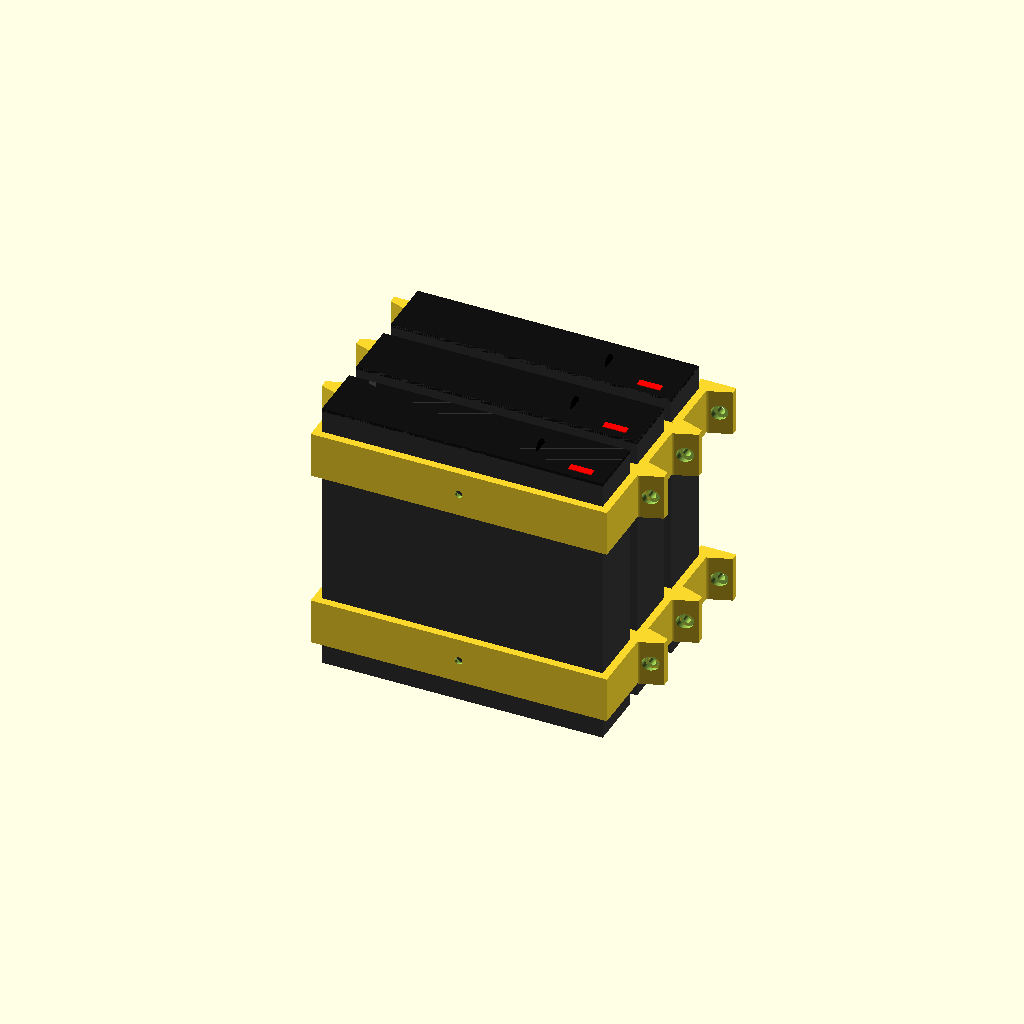
Cell 1: rendered with the file's own defaults.
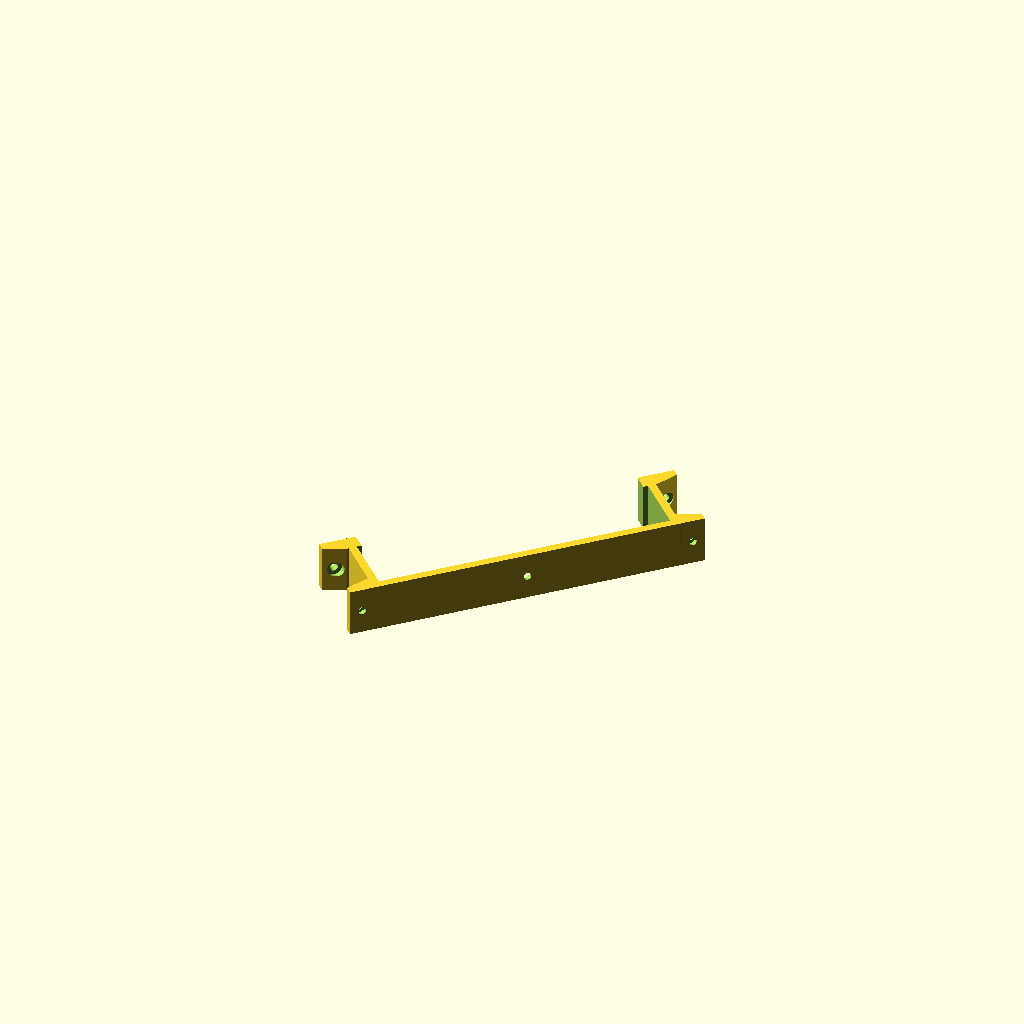
Cell 2: the same model with preview_assembly = false.
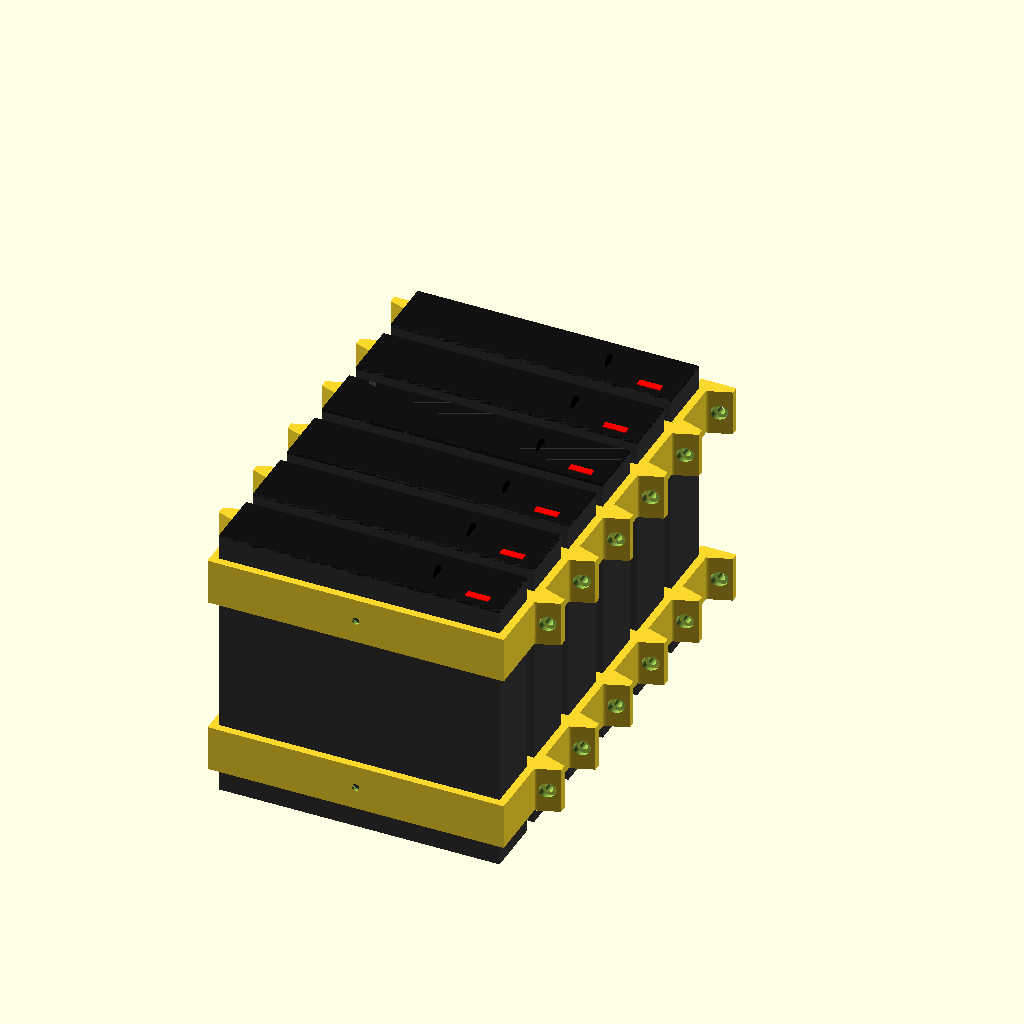
Cell 3: preview_stack_count = 6 (everything else at default).
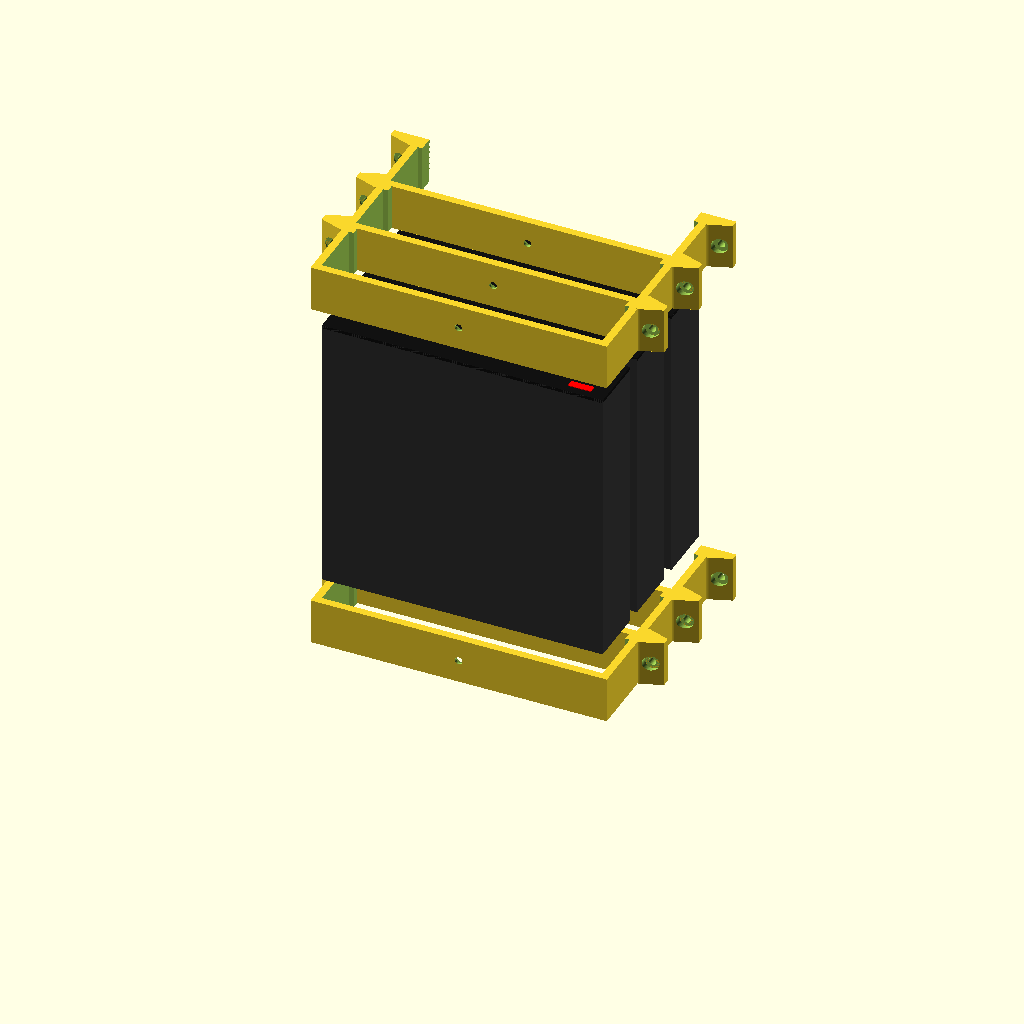
Cell 4: bracket_spacing = 240 (everything else at default).
All cells are drawn from one camera (rotation 55°, 0°, 25°, orthographic, colour scheme Cornfield), so only the parameter changes between them.
Source of the model, thinkcenter_mount.scad:
// Lenovo ThinkCentre Tiny Series Under-desk Mount (Stackable)
// Designed for 180mm x 180mm print beds (Must print diagonally!)
//
// Usage:
// 1. Print 2 brackets per PC.
// 2. For the first PC (Desk Mount): Screw top tabs into desk.
// 3. For the second PC (Stack): Insert nuts into the bottom tabs of the first brackets.
//    Use countersunk screws going UP through the top tabs of the second bracket
//    into the bottom tabs of the first bracket.

/* [Preview Options] */
// Enable to see the stacked assembly with PCs. Disable for printing!
preview_assembly = true;
// How many units to show in the preview stack
preview_stack_count = 3;
// Distance between the front and rear brackets in the preview
bracket_spacing = 120; 

/* [Printer Settings] */
// To fit 180mm bed, we rotate the part 45 degrees (Ignored if preview_assembly is true)
rotate_for_print = true;

/* [PC Dimensions] */
// Width of the PC (usually ~179mm-182mm for Tiny series)
pc_width = 183.0; // Added 1mm tolerance
// Height/Thickness of the PC (usually ~37mm)
pc_height = 38.0; // Added 1mm tolerance
// Depth of the PC (for preview only - M-series Tiny is ~183mm)
pc_real_depth = 183.0;

/* [Bracket Dimensions] */
// Depth of a single bracket (Z-axis height during print)
bracket_depth = 30;
// Thickness of the walls
wall_thick = 5;
// Width of the mounting tabs
tab_width = 15;
// Clearance between the top of the PC and the desk surface
airflow_gap = 10;
// Width of the retaining clips/rails that hold the PC down
retainer_clip_width = 3.0;

/* [Stacking] */
// Add mounting tabs to the bottom to allow hanging another unit
enable_stacking = true;
// Width of the nut for stacking (M5=~8mm, M4=~7mm)
stacking_nut_width = 8.2; 
// Depth of the nut trap for stacking
stacking_nut_depth = 3.5;

/* [Security] */
// Diameter of the locking screw hole (M5 = 5.2, M4 = 4.2)
screw_hole_dia = 4.8;
// Size of the side lock nut trap (0 to disable nut trap)
nut_trap_width = 8.2; // Standard M5 nut is ~8mm flat-to-flat
nut_trap_depth = 3.5;

/* [Hidden] */
$fn = 60;

// Added 'stacking' parameter to allow overriding the global setting per-instance
module main_body(stacking = enable_stacking) {
    total_width = pc_width + (wall_thick * 2);
    // Total height now includes the bottom wall, the PC, and the airflow gap
    total_height = pc_height + wall_thick + airflow_gap;

    difference() {
        // Outer Shell
        union() {
            // Main U-Shape
            translate([-total_width/2, 0, 0])
            cube([total_width, total_height, bracket_depth]);

            // Mounting Tabs (Top Ears - To Desk)
            for (i = [-1, 1]) {
                translate([(i * (total_width/2 + tab_width/2)), total_height - wall_thick/2, bracket_depth/2])
                hull() {
                    cube([tab_width, wall_thick, bracket_depth], center=true);
                    // Fillet to main body
                    translate([-i * tab_width/2, -wall_thick/2, 0])
                    cylinder(r=wall_thick, h=bracket_depth, center=true);
                }
            }
            
            // Stacking Tabs (Bottom Ears - To Next Unit)
            // Uses the local parameter 'stacking' instead of global 'enable_stacking'
            if (stacking) {
                for (i = [-1, 1]) {
                    translate([(i * (total_width/2 + tab_width/2)), wall_thick/2, bracket_depth/2])
                    hull() {
                        cube([tab_width, wall_thick, bracket_depth], center=true);
                        // Fillet to main body (matching top style)
                        translate([-i * tab_width/2, wall_thick/2, 0])
                        cylinder(r=wall_thick, h=bracket_depth, center=true);
                    }
                }
            }
        }

        // Inner Cutout (Stepped Profile)
        union() {
            // 1. The PC Slot (Wide bottom section)
            translate([-pc_width/2, wall_thick, -1])
            cube([pc_width, pc_height, bracket_depth + 2]);

            // 2. The Airflow Gap (Narrower top section to create retaining clips)
            // The slot narrows by retainer_clip_width on both sides
            translate([-(pc_width - 2*retainer_clip_width)/2, wall_thick + pc_height - 0.1, -1])
            cube([pc_width - 2*retainer_clip_width, airflow_gap + 10, bracket_depth + 2]);
        }

        // Chamfers (Bevels) for smooth insertion

        // 1. Bottom Floor Chamfer (Existing)
        translate([-pc_width/2, wall_thick-10, -5])
        rotate([-45, 0, 0])
        cube([pc_width, 5, bracket_depth + 10]);

        // 2. Top Retaining Clip Chamfer (New)
        // Bevels the underside of the retaining rails
        translate([-pc_width/2, wall_thick + pc_height + 10 - 2, -5])
        rotate([-135, 0, 0]) // Angles the cut to slope the ceiling entry
        cube([pc_width, 5, bracket_depth + 10]);

        // Mounting Screw Holes (Top Tabs)
        for (i = [-1, 1]) {
            translate([(i * (total_width/2 + tab_width/2)), total_height + 5, bracket_depth/2])
            rotate([90, 0, 0]) {
                cylinder(d=5, h=20); // Screw shaft
                translate([0, 0, 5 + wall_thick])
                cylinder(d=10, h=10); // Screw head clearance (Countersunk)
            }
        }
        
        // Stacking Holes & Traps (Bottom Tabs)
        if (stacking) {
             for (i = [-1, 1]) {
                translate([(i * (total_width/2 + tab_width/2)), 0, bracket_depth/2]) {
                    
                    // Through hole for screw from below
                    rotate([90, 0, 0])
                    translate([0, 0, -wall_thick - 5]) // Extend well past geometry
                    cylinder(d=5, h=wall_thick + 10); 

                    // Nut Trap (On TOP surface of bottom tab)
                    // Located at Y=wall_thick, facing down (-Y)
                    translate([0, wall_thick + 0.1, 0]) 
                    rotate([90, 0, 0])
                    rotate([0, 0, 30]) // Align hex flat
                    cylinder(r=stacking_nut_width/2 / cos(30), h=stacking_nut_depth + 0.1, $fn=6);
                }
             }
        }

        // Security/Locking Screw Hole (Bottom Center)
        translate([0, -1, bracket_depth/2])
        rotate([-90, 0, 0])
        cylinder(d=screw_hole_dia, h=wall_thick + 10);

        // Hex Nut Trap (Optional Side Lock)
        if (nut_trap_width > 0) {
            translate([0, wall_thick - nut_trap_depth + 0.1, bracket_depth/2])
            rotate([-90, 90, 0])
            cylinder(r=nut_trap_width/2 / cos(30), h=nut_trap_depth + 1, $fn=6);
        }
    }
}

// Visual mockup of the PC for preview purposes
module computer_mockup() {
    // Calculate PC placement relative to the bracket pair
    // Center the PC length (pc_real_depth) over the span of the two brackets (bracket_spacing + bracket_depth)
    z_start = (bracket_spacing + bracket_depth)/2 - pc_real_depth/2;

    // A dark grey box for the PC chassis
    color("#333333") 
    translate([-pc_width/2, wall_thick, z_start]) 
    cube([pc_width, pc_height, pc_real_depth]);
    
    // Front Face (Lenovo Style)
    // Assuming positive Z is "Front"
    color("#111111")
    translate([-pc_width/2, wall_thick, z_start + pc_real_depth - 2])
    cube([pc_width, pc_height, 2]);

    // Red Logo Tag
    color("red")
    translate([pc_width/2 - 25, wall_thick + 5, z_start + pc_real_depth])
    cube([15, 5, 0.5]);
    
    // Power Button
    color("black")
    translate([pc_width/2 - 50, wall_thick + pc_height/2, z_start + pc_real_depth])
    rotate([0,90,0])
    cylinder(r=5, h=1);
}

// Logic to display preview or print version
if (preview_assembly) {
    // Calculate vertical offset for stacking
    // We want the 'top tabs' of the lower unit (Y = total_height - wall/2)
    // to align with 'bottom tabs' of upper unit (Y = wall/2)
    // Shift = wall/2 - (total_height - wall/2) = wall - total_height
    total_height = pc_height + wall_thick + airflow_gap;
    stack_offset = wall_thick - total_height;
    
    for (i = [0 : preview_stack_count-1]) {
        translate([0, i * stack_offset, 0]) {
            // Determine if this layer needs stacking tabs
            // The last layer (bottom-most, where i == count-1) should NOT have stacking tabs
            // Otherwise, respect the global enable_stacking flag
            render_tabs = (i == preview_stack_count - 1) ? false : enable_stacking;

            // Bracket 1 (Rear/Base)
            main_body(stacking=render_tabs);
            
            // Bracket 2 (Front)
            translate([0, 0, bracket_spacing])
            main_body(stacking=render_tabs);
            
            // The PC
            %computer_mockup(); // % makes it transparent/ghosted
        }
    }
} else if (rotate_for_print) {
    // Rotates 45 degrees to fit diagonal of 180mm bed
    rotate([0, 0, 45])
    main_body();
} else {
    main_body();
}
Parameter table extracted from the source (name, type, default, range or options):
preview_assembly: bool, default true
preview_stack_count: number, default 3
bracket_spacing: number, default 120
rotate_for_print: bool, default true
pc_width: number, default 183
pc_height: number, default 38
pc_real_depth: number, default 183
bracket_depth: number, default 30
wall_thick: number, default 5
tab_width: number, default 15
airflow_gap: number, default 10
retainer_clip_width: number, default 3
enable_stacking: bool, default true
stacking_nut_width: number, default 8.2
stacking_nut_depth: number, default 3.5
screw_hole_dia: number, default 4.8
nut_trap_width: number, default 8.2
nut_trap_depth: number, default 3.5
